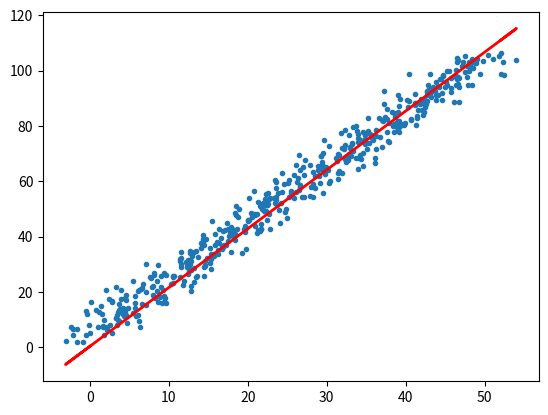

The script that saved this image:
import random

import numpy as np
from matplotlib import pyplot as plt


def gauss_noisy(x, y):
    """
    对输入数据加入高斯噪声
    :param x: x轴数据
    :param y: y轴数据
    :return:
    """
    mu = 0
    # 高斯噪声sigma越大，离散越大
    sigma = 2
    for i in range(len(x)):
        x[i] += random.gauss(mu, sigma)
        y[i] += random.gauss(mu, sigma)


if __name__ == '__main__':
    # 在0-50的区间上生成500个点作为测试数据
    xl = np.linspace(0, 50, 500, endpoint=True)
    yl = 2 * xl + 5

    # 加入高斯噪声
    gauss_noisy(xl, yl)

    # 初始化一个空Dataframe
    import pandas as pd

    data_frame = pd.DataFrame(
        columns=['x', 'y'], index=[])

    # 插入一行，如果需要插入多行，加个for循环即可
    for i in range(len(xl)):
        singlelist = [xl[i], yl[i]]
        indexsize = data_frame.index.size
        data_frame.loc[indexsize] = singlelist
        data_frame.index = data_frame.index + 1

    data_frame.to_csv('data_frame.csv', index=False)

    # 画出这些点
    plt.plot(xl, yl, linestyle='', marker='.')
    plt.plot(xl, 2.126028567945425 * xl + 0.3392305175620397, 'r-', linewidth=2)
    plt.show()

